Run: headless pygame with SDL's dummy video driver; simulated clock (each Clock.tick advances the game by its frame time, no real sleeping); random seed 0; keys injected as events and as key.get_pressed() state; no mouse input.
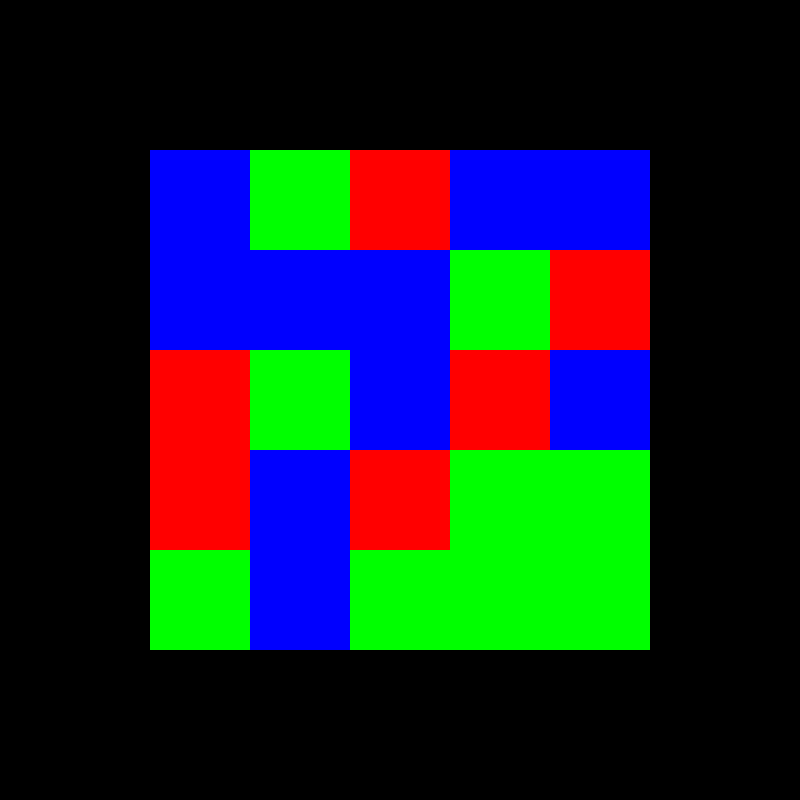
Frame 1 of 4 · flips 1–60 · no input
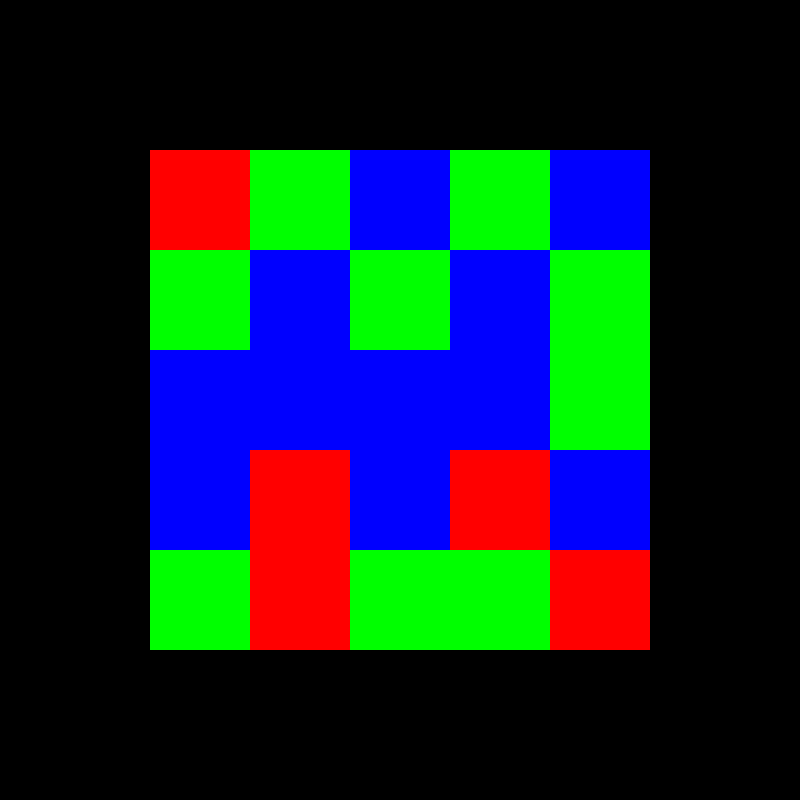
Frame 2 of 4 · flips 61–180 · tapped SPACE, RETURN · held RIGHT (→), D
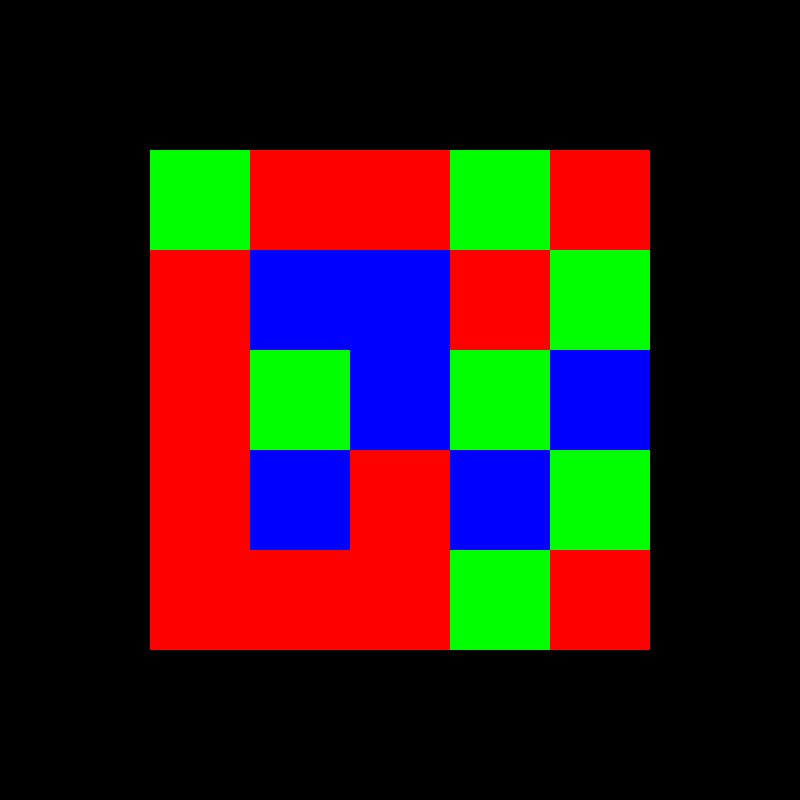
Frame 3 of 4 · flips 181–300 · held DOWN (↓), S
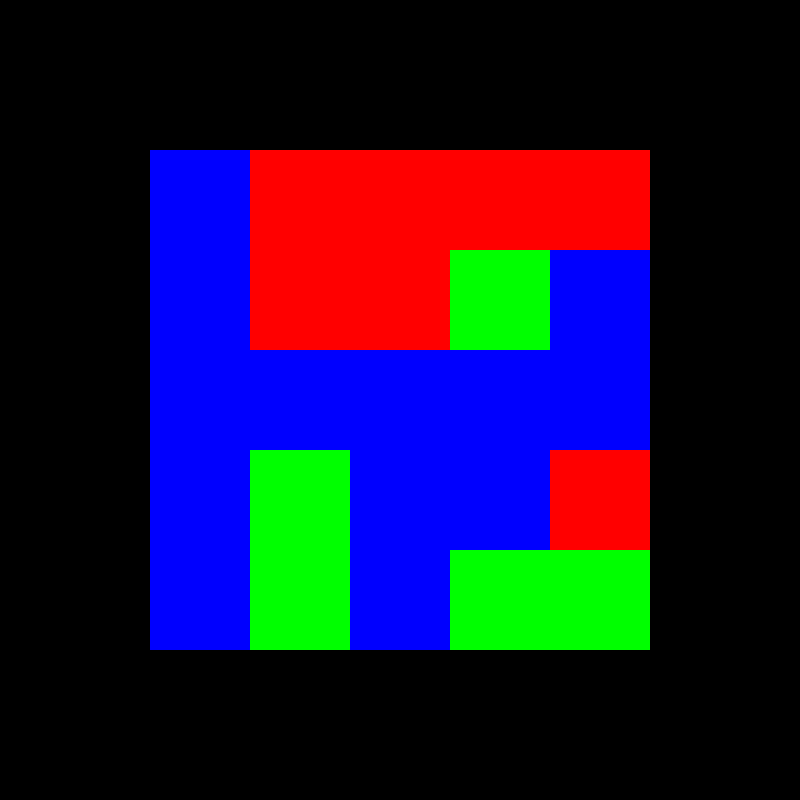
Frame 4 of 4 · flips 301–420 · held LEFT (←), A, UP (↑), W

The pygame program that drew these frames:

import pygame
import random
import sys

pygame.init()

SCREEN_DIM = 800
GRID_SIZE = 5
CELL_SIZE = 100
FPS = 2
RGB_COLORS = [(255, 0, 0), (0, 255, 0), (0, 0, 255)]

START_POS = (SCREEN_DIM - (GRID_SIZE * CELL_SIZE)) // 2

screen = pygame.display.set_mode((SCREEN_DIM, SCREEN_DIM))
pygame.display.set_caption("Color Grid Square")
clock = pygame.time.Clock()

running = True

while running:
    for event in pygame.event.get():
        if event.type == pygame.QUIT:
            running = False

    screen.fill("black")

    colors_this_frame = []
    for row in range(GRID_SIZE):
        for col in range(GRID_SIZE):
            x = START_POS + col * CELL_SIZE
            y = START_POS + row * CELL_SIZE

            color = random.choice(RGB_COLORS)
            colors_this_frame.append(color)

            pygame.draw.rect(screen, color, (x, y, CELL_SIZE, CELL_SIZE))



    pygame.display.flip()
    clock.tick(FPS)

pygame.quit()
sys.exit()
